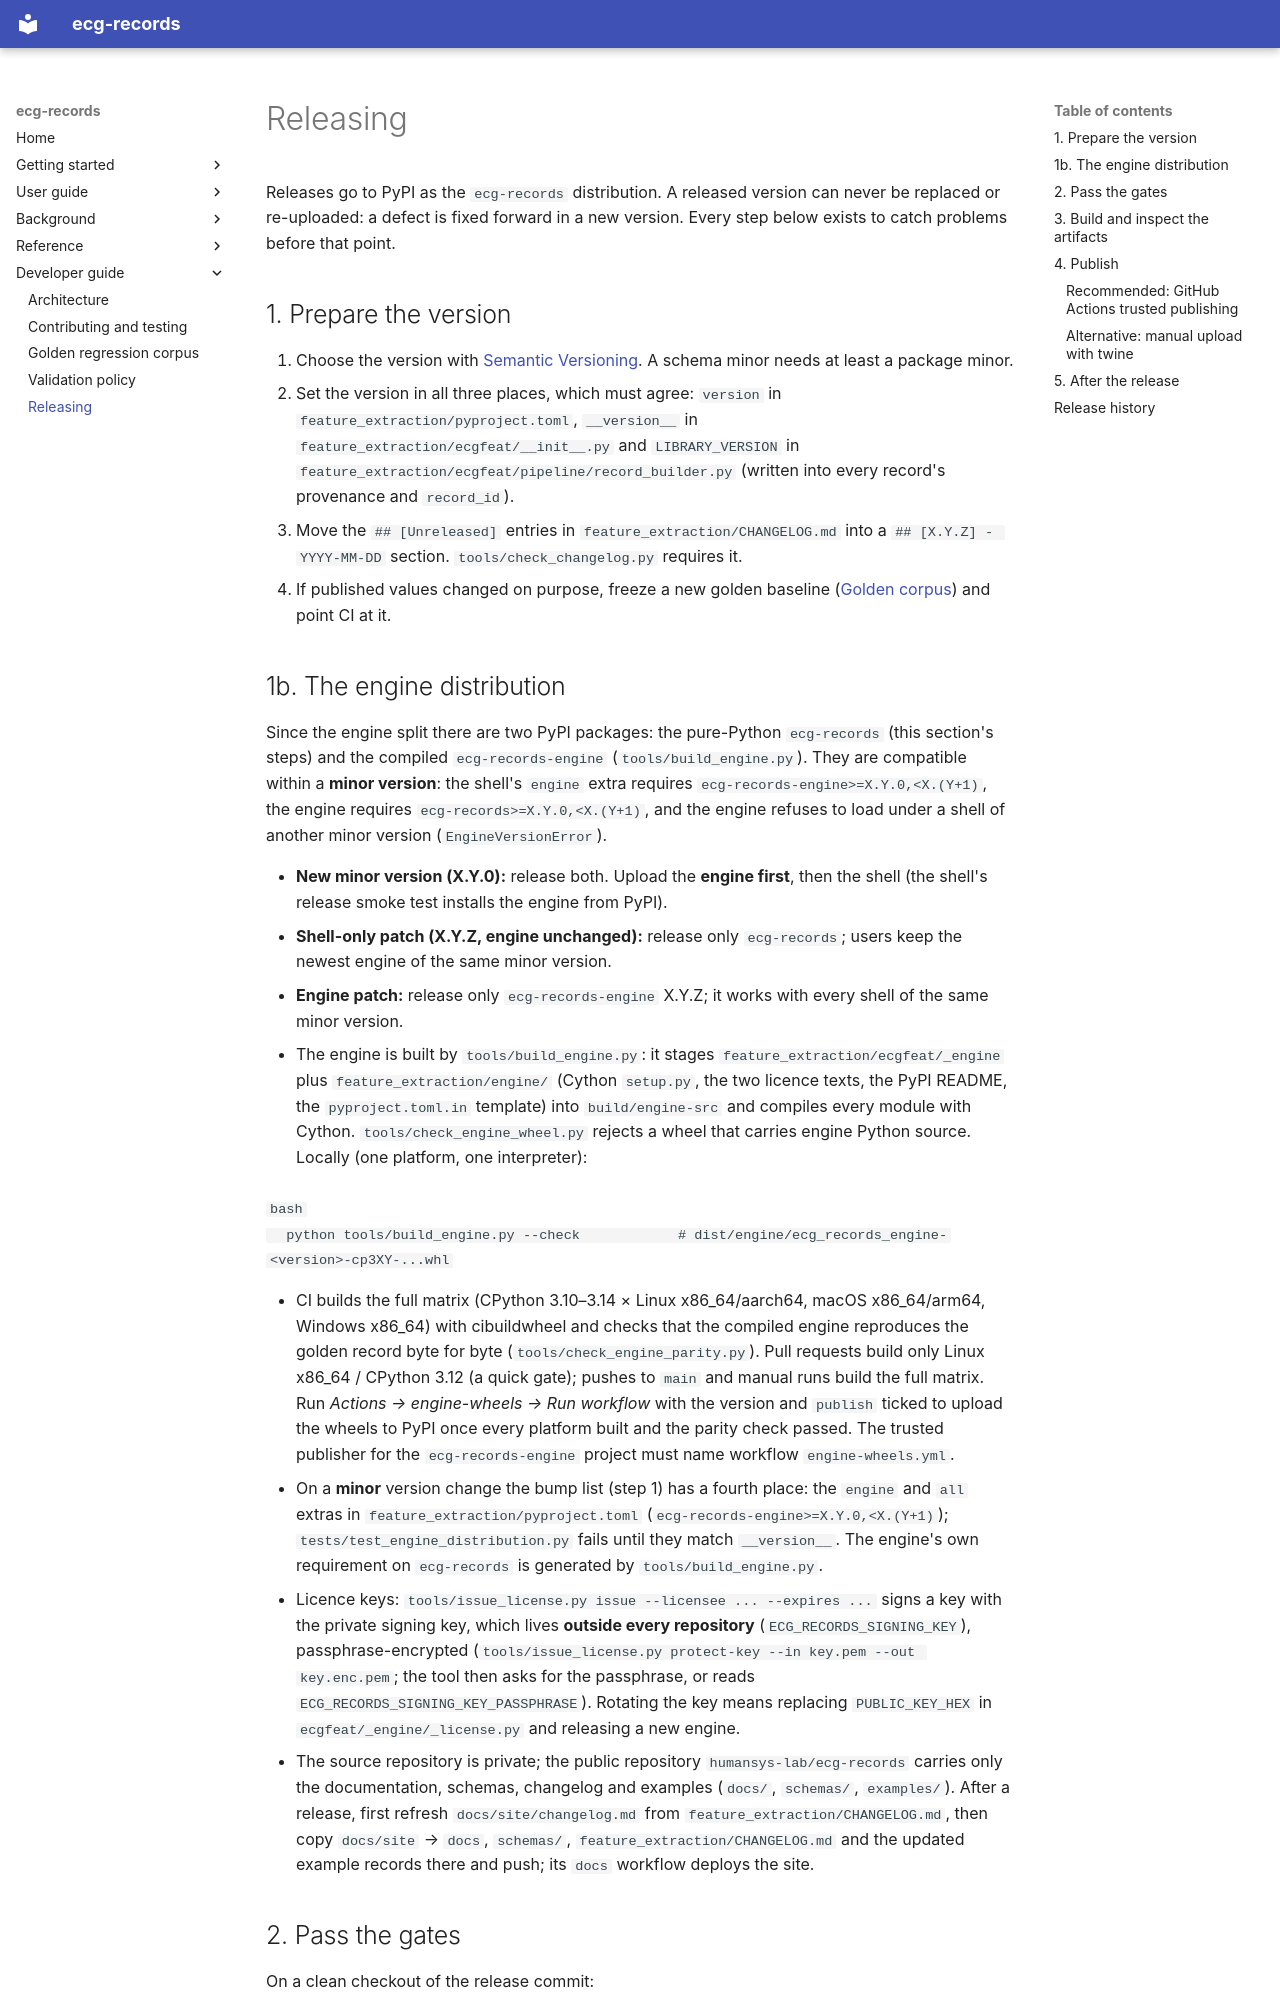

repository: humansys-lab/ecg-records · page: development/releasing/index.html · generator: mkdocs

# Releasing

Releases go to PyPI as the `ecg-records` distribution. A released version can
never be replaced or re-uploaded: a defect is fixed forward in a new version.
Every step below exists to catch problems before that point.

## 1. Prepare the version

1. Choose the version with [Semantic Versioning](../compatibility.md). A schema
   minor needs at least a package minor.
2. Set the version in all three places, which must agree:
   `version` in `feature_extraction/pyproject.toml`, `__version__` in
   `feature_extraction/ecgfeat/__init__.py` and `LIBRARY_VERSION` in
   `feature_extraction/ecgfeat/pipeline/record_builder.py` (written into every
   record's provenance and `record_id`).
3. Move the `## [Unreleased]` entries in `feature_extraction/CHANGELOG.md` into a
   `## [X.Y.Z] - YYYY-MM-DD` section. `tools/check_changelog.py` requires it.
4. If published values changed on purpose, freeze a new golden baseline
   ([Golden corpus](golden-corpus.md)) and point CI at it.
